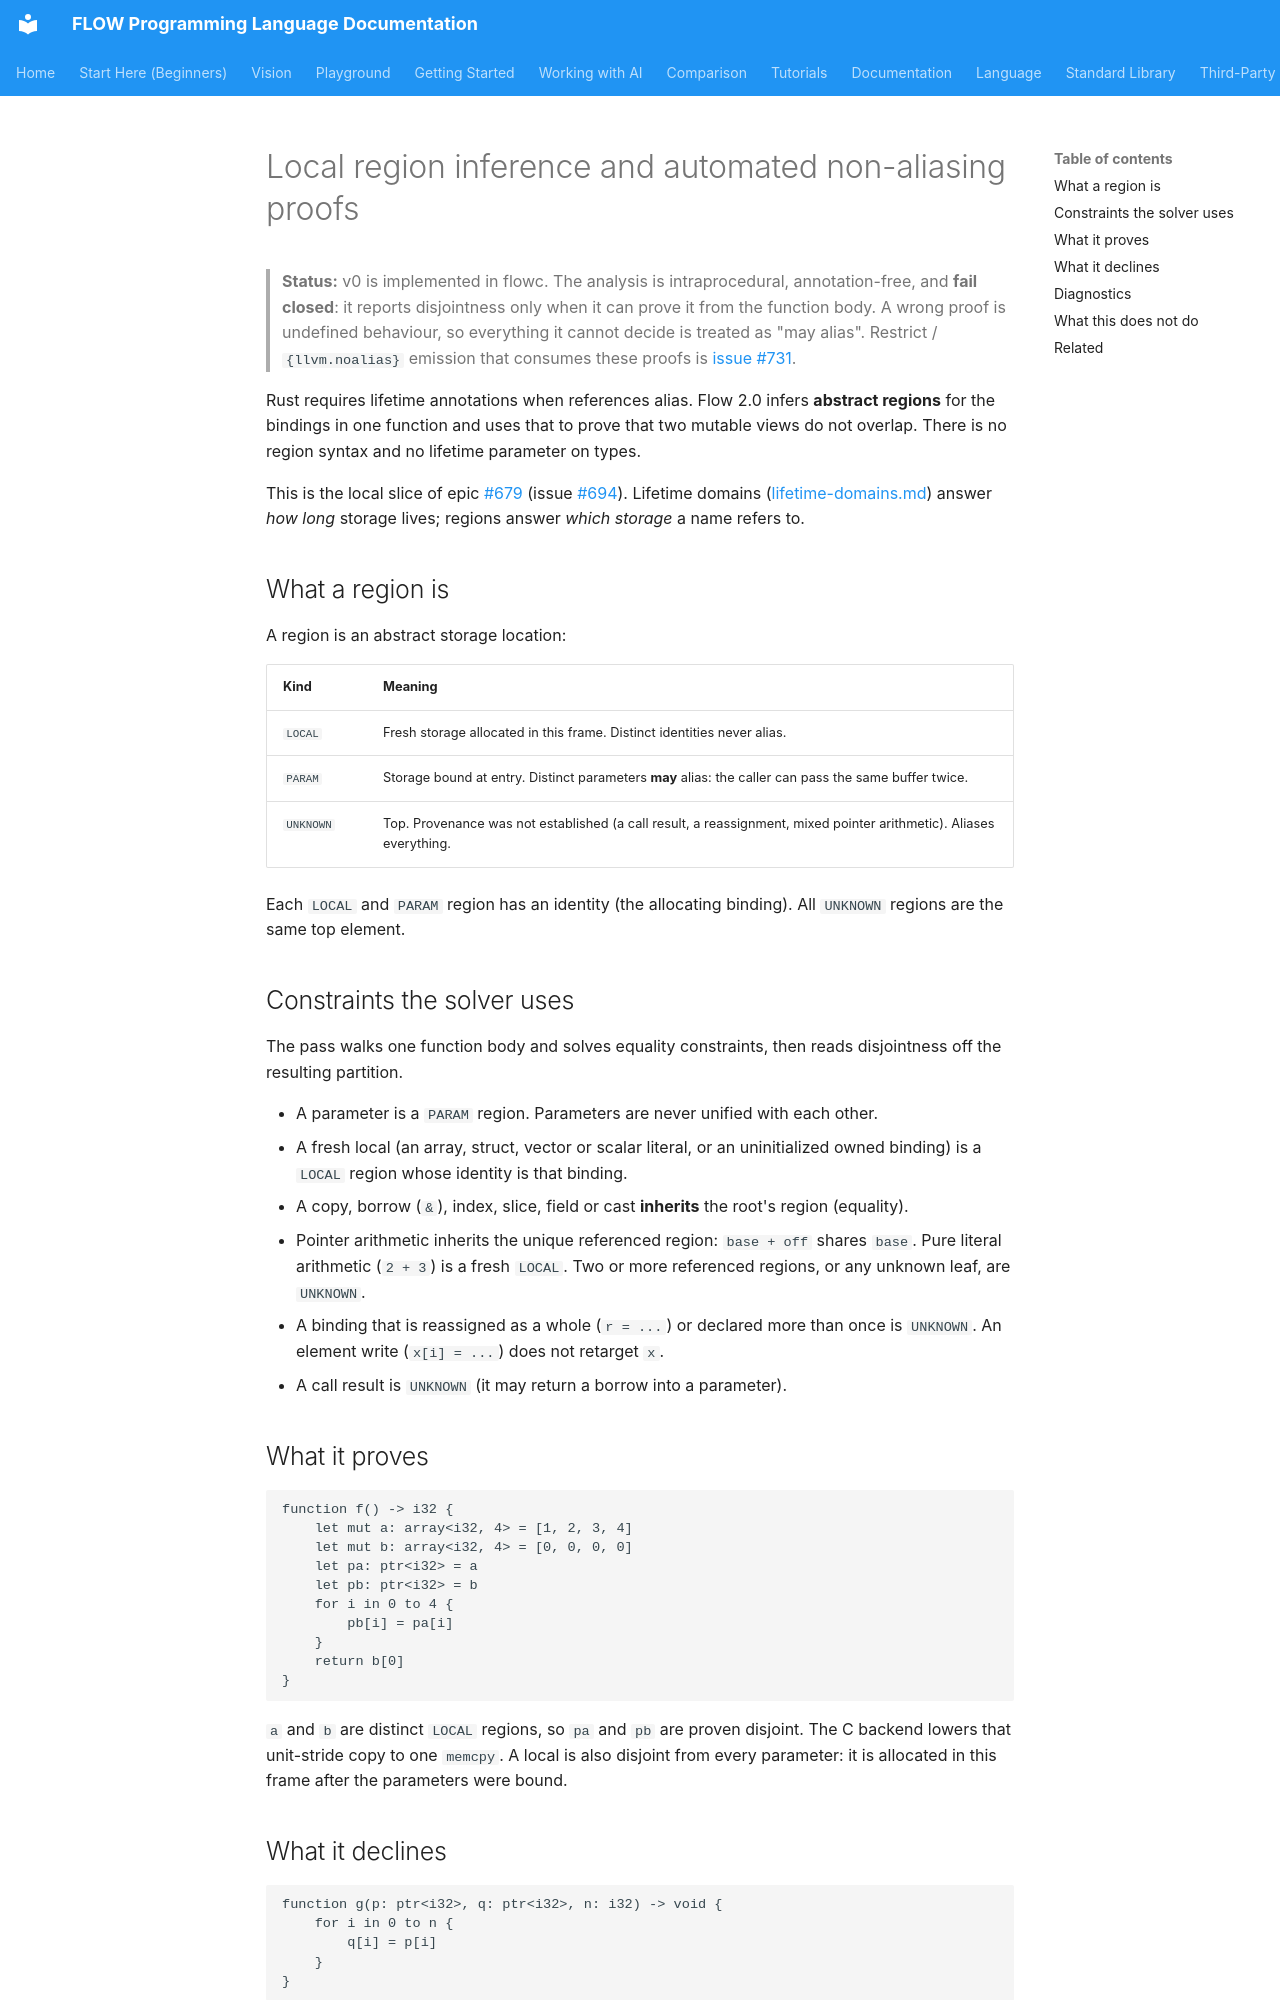

repository: flooooooooooow/flow · page: language/region-inference/index.html · generator: mkdocs

# Local region inference and automated non-aliasing proofs

> **Status:** v0 is implemented in flowc. The analysis is intraprocedural,
> annotation-free, and **fail closed**: it reports disjointness only when it
> can prove it from the function body. A wrong proof is undefined behaviour,
> so everything it cannot decide is treated as "may alias".
> Restrict / `{llvm.noalias}` emission that consumes these proofs is
> [issue #731](https://github.com/flooooooooooow/flow/issues/731).

Rust requires lifetime annotations when references alias. Flow 2.0 infers
**abstract regions** for the bindings in one function and uses that to prove
that two mutable views do not overlap. There is no region syntax and no
lifetime parameter on types.

This is the local slice of epic
[#679](https://github.com/flooooooooooow/flow/issues/679) (issue
[#694](https://github.com/flooooooooooow/flow/issues/694)). Lifetime domains
([lifetime-domains.md](lifetime-domains.md)) answer *how long* storage
lives; regions answer *which storage* a name refers to.

## What a region is

A region is an abstract storage location:

| Kind | Meaning |
|---|---|
| `LOCAL` | Fresh storage allocated in this frame. Distinct identities never alias. |
| `PARAM` | Storage bound at entry. Distinct parameters **may** alias: the caller can pass the same buffer twice. |
| `UNKNOWN` | Top. Provenance was not established (a call result, a reassignment, mixed pointer arithmetic). Aliases everything. |

Each `LOCAL` and `PARAM` region has an identity (the allocating binding).
All `UNKNOWN` regions are the same top element.

## Constraints the solver uses

The pass walks one function body and solves equality constraints, then reads
disjointness off the resulting partition.

- A parameter is a `PARAM` region. Parameters are never unified with each
  other.
- A fresh local (an array, struct, vector or scalar literal, or an
  uninitialized owned binding) is a `LOCAL` region whose identity is that
  binding.
- A copy, borrow (`&`), index, slice, field or cast **inherits** the root's
  region (equality).
- Pointer arithmetic inherits the unique referenced region: `base + off`
  shares `base`. Pure literal arithmetic (`2 + 3`) is a fresh `LOCAL`. Two
  or more referenced regions, or any unknown leaf, are `UNKNOWN`.
- A binding that is reassigned as a whole (`r = ...`) or declared more than
  once is `UNKNOWN`. An element write (`x[i] = ...`) does not retarget `x`.
- A call result is `UNKNOWN` (it may return a borrow into a parameter).

## What it proves

```flow
function f() -> i32 {
    let mut a: array<i32, 4> = [1, 2, 3, 4]
    let mut b: array<i32, 4> = [0, 0, 0, 0]
    let pa: ptr<i32> = a
    let pb: ptr<i32> = b
    for i in 0 to 4 {
        pb[i] = pa[i]
    }
    return b[0]
}
```

`a` and `b` are distinct `LOCAL` regions, so `pa` and `pb` are proven
disjoint. The C backend lowers that unit-stride copy to one `memcpy`. A local is also disjoint
from every parameter: it is allocated in this frame after the parameters
were bound.
